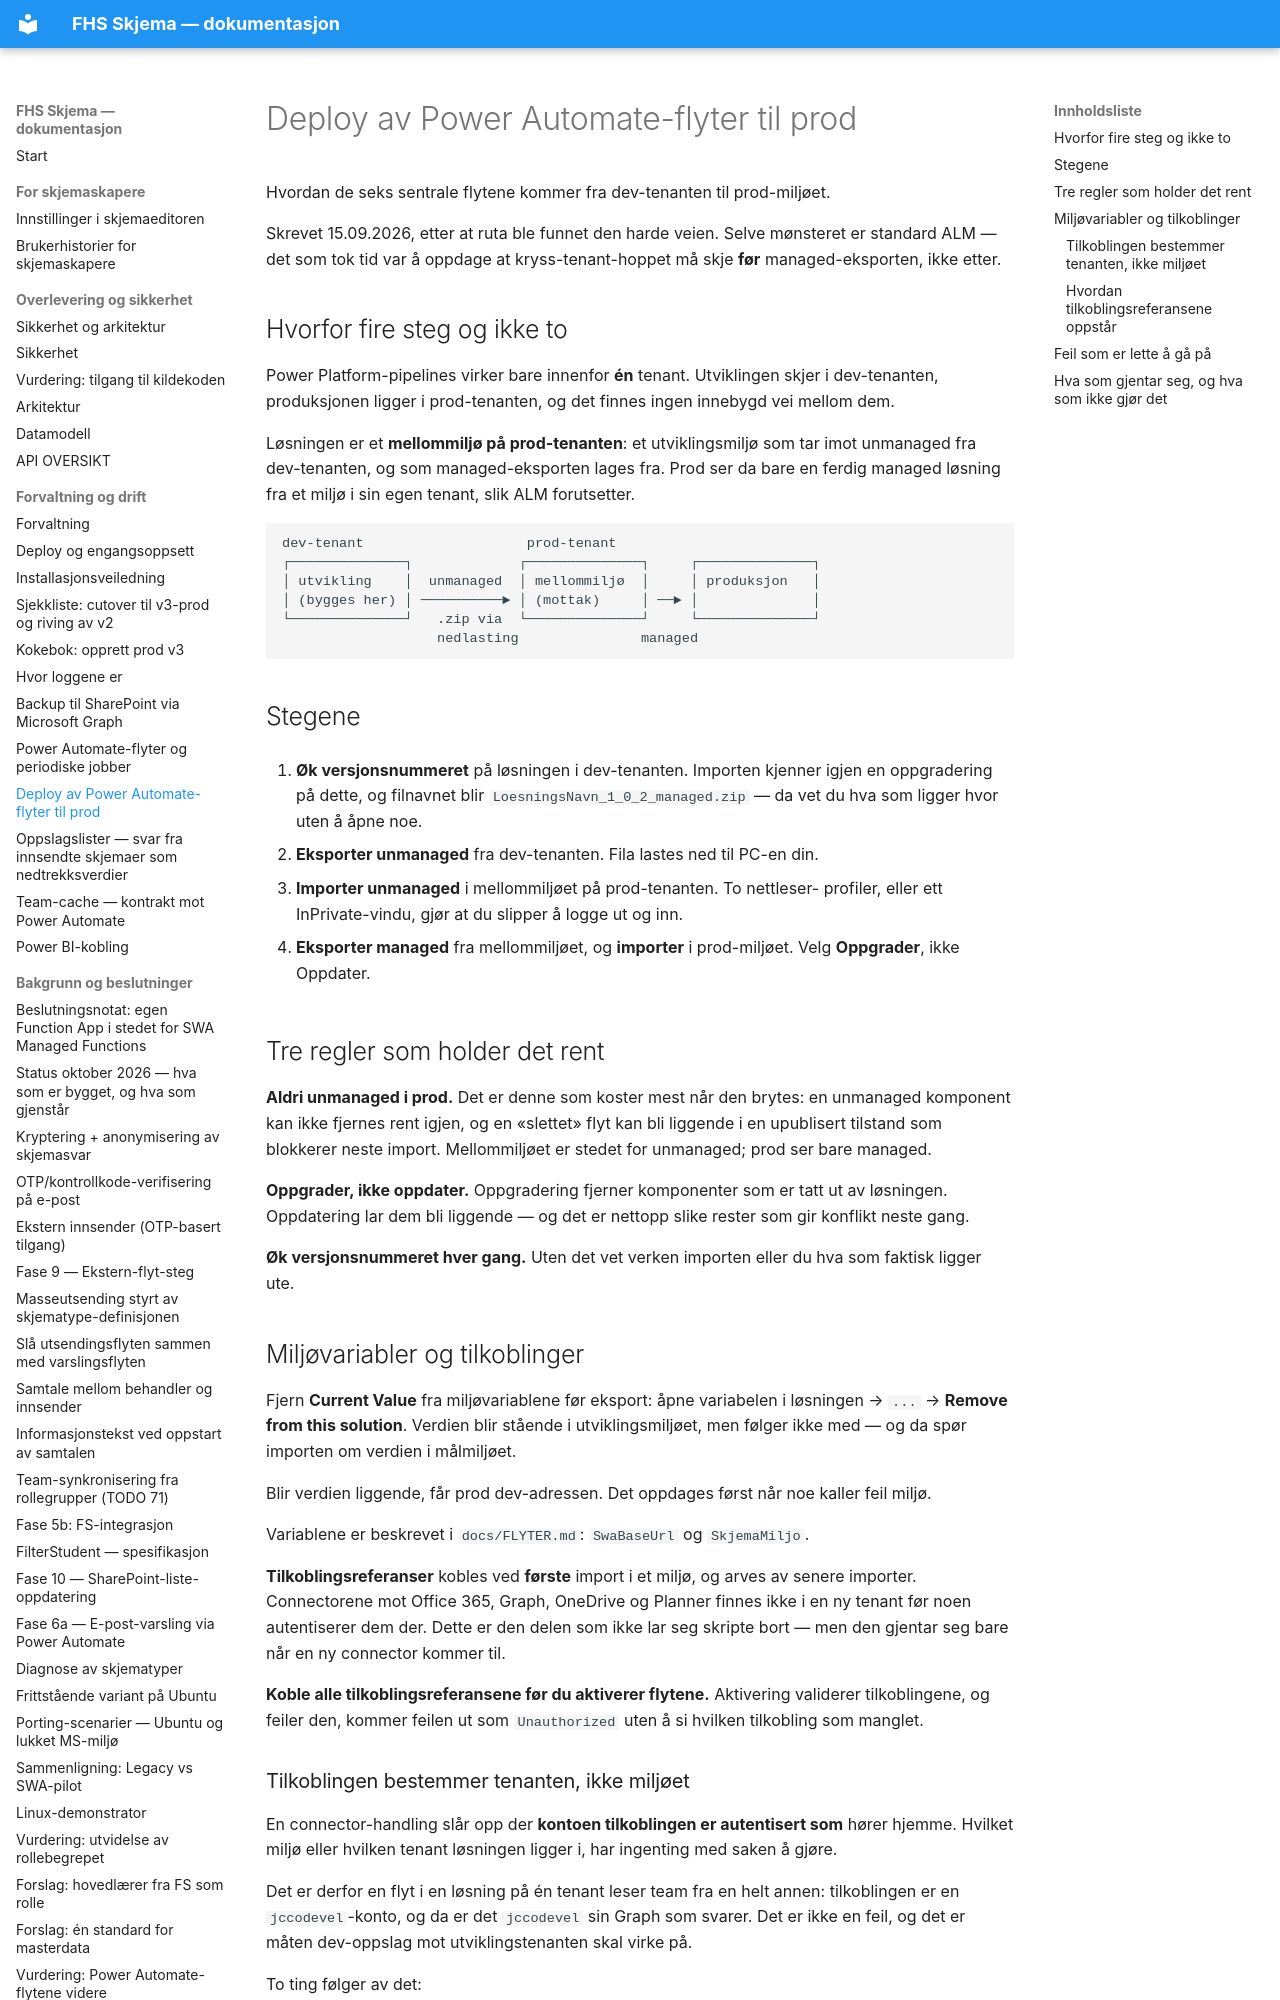

repository: jachrist/skjema-swa · page: FLYT-DEPLOY.html · generator: mkdocs

# Deploy av Power Automate-flyter til prod

Hvordan de seks sentrale flytene kommer fra dev-tenanten til prod-miljøet.

Skrevet 15.09.2026, etter at ruta ble funnet den harde veien. Selve mønsteret
er standard ALM — det som tok tid var å oppdage at kryss-tenant-hoppet må skje
**før** managed-eksporten, ikke etter.

## Hvorfor fire steg og ikke to

Power Platform-pipelines virker bare innenfor **én** tenant. Utviklingen skjer
i dev-tenanten, produksjonen ligger i prod-tenanten, og det finnes ingen
innebygd vei mellom dem.

Løsningen er et **mellommiljø på prod-tenanten**: et utviklingsmiljø som tar
imot unmanaged fra dev-tenanten, og som managed-eksporten lages fra. Prod ser
da bare en ferdig managed løsning fra et miljø i sin egen tenant, slik ALM
forutsetter.

```
dev-tenant                    prod-tenant
┌──────────────┐             ┌──────────────┐     ┌──────────────┐
│ utvikling    │  unmanaged  │ mellommiljø  │     │ produksjon   │
│ (bygges her) │ ──────────► │ (mottak)     │ ──► │              │
└──────────────┘   .zip via  └──────────────┘     └──────────────┘
                   nedlasting               managed
```

## Stegene

1. **Øk versjonsnummeret** på løsningen i dev-tenanten. Importen kjenner igjen
   en oppgradering på dette, og filnavnet blir
   `LoesningsNavn_1_0_2_managed.zip` — da vet du hva som ligger hvor uten å
   åpne noe.

2. **Eksporter unmanaged** fra dev-tenanten. Fila lastes ned til PC-en din.

3. **Importer unmanaged** i mellommiljøet på prod-tenanten. To nettleser-
   profiler, eller ett InPrivate-vindu, gjør at du slipper å logge ut og inn.

4. **Eksporter managed** fra mellommiljøet, og **importer** i prod-miljøet.
   Velg **Oppgrader**, ikke Oppdater.

## Tre regler som holder det rent

**Aldri unmanaged i prod.** Det er denne som koster mest når den brytes: en
unmanaged komponent kan ikke fjernes rent igjen, og en «slettet» flyt kan bli
liggende i en upublisert tilstand som blokkerer neste import. Mellommiljøet er
stedet for unmanaged; prod ser bare managed.

**Oppgrader, ikke oppdater.** Oppgradering fjerner komponenter som er tatt ut
av løsningen. Oppdatering lar dem bli liggende — og det er nettopp slike
rester som gir konflikt neste gang.

**Øk versjonsnummeret hver gang.** Uten det vet verken importen eller du hva
som faktisk ligger ute.

## Miljøvariabler og tilkoblinger

Fjern **Current Value** fra miljøvariablene før eksport: åpne variabelen i
løsningen → `...` → **Remove from this solution**. Verdien blir stående i
utviklingsmiljøet, men følger ikke med — og da spør importen om verdien i
målmiljøet.

Blir verdien liggende, får prod dev-adressen. Det oppdages først når noe
kaller feil miljø.

Variablene er beskrevet i `docs/FLYTER.md`: `SwaBaseUrl` og `SkjemaMiljo`.

**Tilkoblingsreferanser** kobles ved **første** import i et miljø, og arves av
senere importer. Connectorene mot Office 365, Graph, OneDrive og Planner finnes
ikke i en ny tenant før noen autentiserer dem der. Dette er den delen som ikke
lar seg skripte bort — men den gjentar seg bare når en ny connector kommer til.

**Koble alle tilkoblingsreferansene før du aktiverer flytene.** Aktivering
validerer tilkoblingene, og feiler den, kommer feilen ut som `Unauthorized`
uten å si hvilken tilkobling som manglet.
